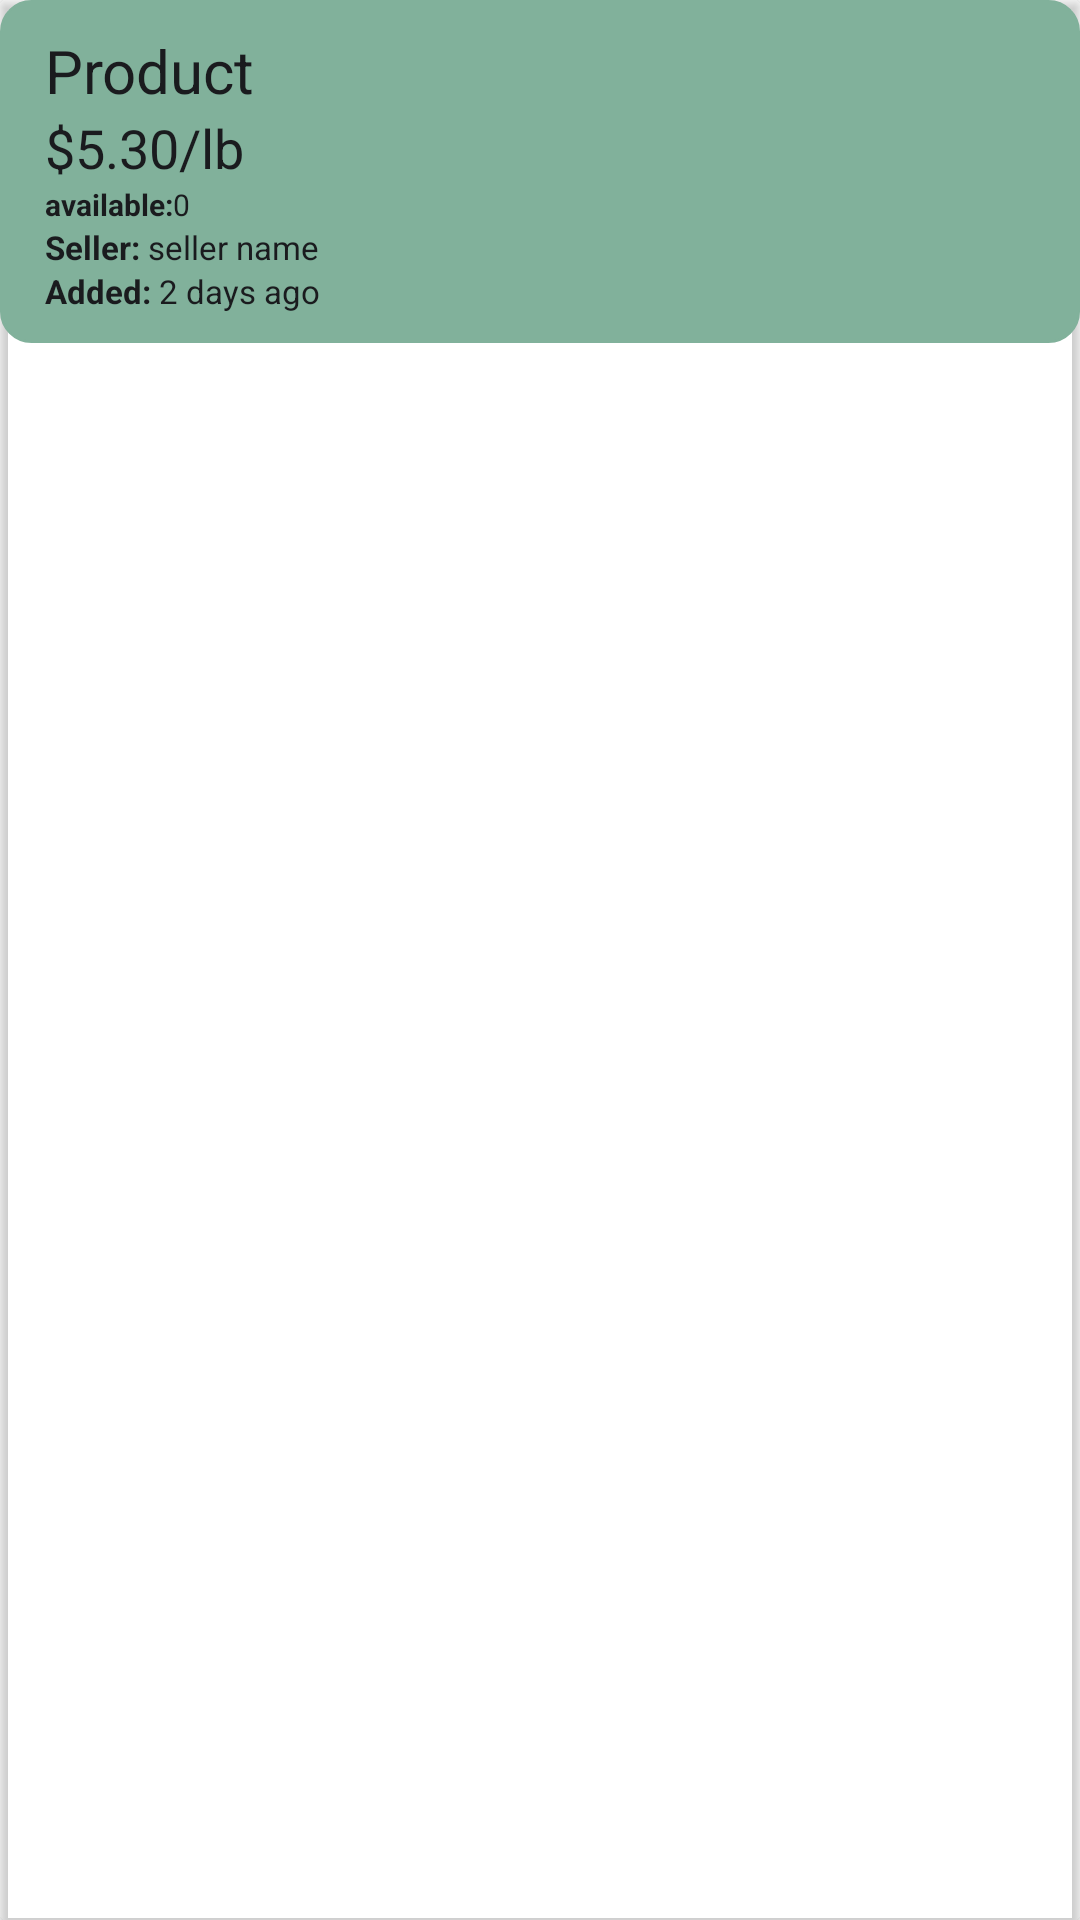

Here is an Android app screen rendered from its layout file. Give the layout XML and the strings, colors and styles it references.
<!-- AndroidManifest.xml: application theme AppTheme -->
<!-- res/layout/item.xml -->
<?xml version="1.0" encoding="utf-8"?>
<androidx.cardview.widget.CardView
    xmlns:android="http://schemas.android.com/apk/res/android"
    android:layout_width="match_parent"
    android:layout_height="wrap_content"
app:cardBackgroundColor="@color/transparent_color"

    xmlns:app="http://schemas.android.com/apk/res-auto"
    android:layout_marginStart="10dp"
android:background="@drawable/card_view_2_"
    android:layout_marginEnd="10dp"
    android:layout_marginTop="8dp"
    android:id="@+id/mainLayout">

    <LinearLayout
        android:id="@+id/uhh"
        android:layout_width="match_parent"
        android:layout_height="wrap_content"
        android:background="@drawable/card_view"
        android:orientation="vertical">

        <LinearLayout

            android:layout_width="wrap_content"
            android:layout_height="wrap_content"
            android:layout_gravity="center_vertical"
            android:layout_marginStart="5dp"
            android:orientation="horizontal">

            <TextView
                android:id="@+id/productid"
                android:layout_width="wrap_content"
                android:layout_height="wrap_content"
                android:maxLines="1"
                android:text="Product"
                android:textColor="@color/text_color_3"
                android:textSize="20sp">

            </TextView>

        </LinearLayout>

        <LinearLayout
            android:layout_width="wrap_content"
            android:layout_height="wrap_content"
            android:layout_gravity="center_vertical"
            android:layout_marginStart="5dp"
            android:orientation="horizontal">


            <TextView
                android:id="@+id/priceid"
                android:layout_width="wrap_content"
                android:layout_height="wrap_content"
                android:text="$5.30"
                android:maxLines="1"
                android:textColor="@color/text_color_3"
                android:textSize="18sp">

            </TextView>

            <TextView
                android:id="@+id/priceunit"

                android:layout_width="wrap_content"
                android:layout_height="wrap_content"
                android:text="/lb"
                android:maxLines="1"
                android:textColor="@color/text_color_3"
                android:textSize="18sp">

            </TextView>

        </LinearLayout>


        <LinearLayout
            android:layout_width="wrap_content"
            android:layout_height="wrap_content"
            android:layout_gravity="center_vertical"
            android:layout_marginStart="5dp"
            android:orientation="horizontal">


            <TextView
                android:layout_width="wrap_content"

                android:layout_height="wrap_content"
                android:text="available:"
                android:textColor="@color/text_color_3"
                android:textSize="10sp"
                android:textStyle="bold">

            </TextView>

            <TextView
                android:id="@+id/amountunit"
                android:maxLines="1"
                android:layout_width="wrap_content"
                android:layout_height="wrap_content"
                android:text="0"
                android:textColor="@color/text_color_3"
                android:textSize="10sp">

            </TextView>

        </LinearLayout>

        <LinearLayout
            android:layout_width="wrap_content"
            android:layout_height="wrap_content"
            android:layout_gravity="center_vertical"
            android:layout_marginStart="5dp"
            android:layout_marginEnd="7dp"
            android:orientation="horizontal">

            <LinearLayout
                android:layout_width="wrap_content"
                android:layout_height="wrap_content"
                android:layout_gravity="center_vertical"
                android:layout_marginEnd="7dp"
                android:orientation="horizontal"
                android:visibility="gone">

                <TextView
                    android:layout_width="wrap_content"
                    android:layout_height="wrap_content"
                    android:text="Location: "
                    android:textSize="11sp"
                    android:textStyle="bold">

                </TextView>

                <TextView
                    android:id="@+id/locationid"
                    android:layout_width="wrap_content"
                    android:layout_height="wrap_content"
                    android:text="All Saints"
                    android:textSize="11sp">

                </TextView>

            </LinearLayout>
            <TextView
                android:layout_width="wrap_content"
                android:layout_height="wrap_content"
                android:text="Seller: "
                android:textColor="@color/text_color_3"
                android:textSize="11sp"
                android:textStyle="bold">

            </TextView>
            <TextView
                android:id="@+id/sellerid"
                android:layout_width="wrap_content"
                android:maxLines="1"
                android:layout_height="wrap_content"
                android:text="seller name"
                android:textColor="@color/text_color_3"
                android:textSize="11sp">

            </TextView>





        </LinearLayout>

        <LinearLayout
            android:layout_width="wrap_content"
            android:layout_height="wrap_content"
            android:layout_gravity="center_vertical"
            android:layout_marginEnd="7dp"
            android:orientation="horizontal">

            <TextView
                android:layout_width="wrap_content"
                android:layout_height="wrap_content"
                android:layout_marginStart="5dp"
                android:text="Added: "
                android:textColor="@color/text_color_3"
                android:textSize="11sp"
                android:textStyle="bold">

            </TextView>

            <TextView
                android:id="@+id/lastupdateid"
                android:layout_width="wrap_content"
                android:maxLines="1"
                android:layout_height="wrap_content"
                android:text="2 days ago"
                android:textColor="@color/text_color_3"
                android:textSize="11sp">

            </TextView>
        </LinearLayout>

    </LinearLayout>


</androidx.cardview.widget.CardView>
<!-- resources referenced by this layout -->
<resources>
  <color name="text_color_3">#1A1B1E</color>
  <color name="transparent_color">#0016AD05</color>
  <!-- drawable card_view (drawable-v24) -->
  <?xml version="1.0" encoding="UTF-8"?>
  <selector xmlns:android="http://schemas.android.com/apk/res/android">
      <item android:state_pressed="true" >
          <shape>
              <solid
                  android:color="@color/cardView_pressed_color" />
              <stroke
                  android:width="1dp"
                  android:color="#222222" />
              <corners
                  android:radius="10dp" />
              <padding
                  android:left="10dp"
                  android:top="10dp"
                  android:right="10dp"
                  android:bottom="10dp" />
          </shape>
      </item>
  
      <item>
          <shape>
              <gradient
                  android:startColor="@color/cardView_color"
                  android:endColor="@color/cardView_color"
                  android:angle="270" />
              <stroke
                  android:width="1dp"
                  android:color="@color/cardView_outline_color" />
              <corners
                  android:radius="10dp" />
              <padding
                  android:left="10dp"
                  android:top="10dp"
                  android:right="10dp"
                  android:bottom="10dp" />
          </shape>
      </item>
  </selector>
  <!-- drawable card_view_2_ (drawable-v24) -->
  <?xml version="1.0" encoding="UTF-8"?>
  <selector xmlns:android="http://schemas.android.com/apk/res/android">
      <item android:state_pressed="true" >
          <shape>
              <solid
                  android:color="@color/recyclerview2" />
              <stroke
                  android:width="1dp"
                  android:color="@color/recyclerview2" />
              <corners
                  android:radius="10dp" />
              <padding
                  android:left="10dp"
                  android:top="10dp"
                  android:right="10dp"
                  android:bottom="10dp" />
          </shape>
      </item>
  
      <item>
          <shape>
              <gradient
                  android:startColor="@color/recyclerview"
                  android:endColor="@color/recyclerview"
                  android:angle="270" />
              <stroke
                  android:width="1dp"
                  android:color="@color/recyclerview" />
              <corners
                  android:radius="10dp" />
              <padding
                  android:left="10dp"
                  android:top="10dp"
                  android:right="10dp"
                  android:bottom="10dp" />
          </shape>
      </item>
  </selector>
  <style name="AppTheme" parent="Theme.MaterialComponents.DayNight.NoActionBar">
          
          
          <item name="windowActionBar">false</item>
          <item name="windowNoTitle">true</item>`
          <item name="colorPrimary">@color/colorPrimary</item>
          <item name="colorPrimaryDark">@color/colorPrimaryDark</item>
          <item name="colorAccent">@color/colorAccent</item>
          <item name="android:itemBackground">@color/background_color</item>
          <item name="android:textColorSecondary">@color/text_color</item>
  
      </style>
  <color name="cardView_pressed_color">#81B19B</color>
  <color name="cardView_color">#81B19B</color>
  <color name="cardView_outline_color">#81B19B</color>
  <color name="recyclerview2">#B5E4E4E4</color>
  <color name="recyclerview">#9FF3F3F3</color>
  <color name="colorPrimary">#81B19B</color>
  <color name="colorPrimaryDark">#81B19B</color>
  <color name="colorAccent">#81B19B</color>
  <color name="background_color">#D2DAD1</color>
  <color name="text_color">#FF545861</color>
</resources>
